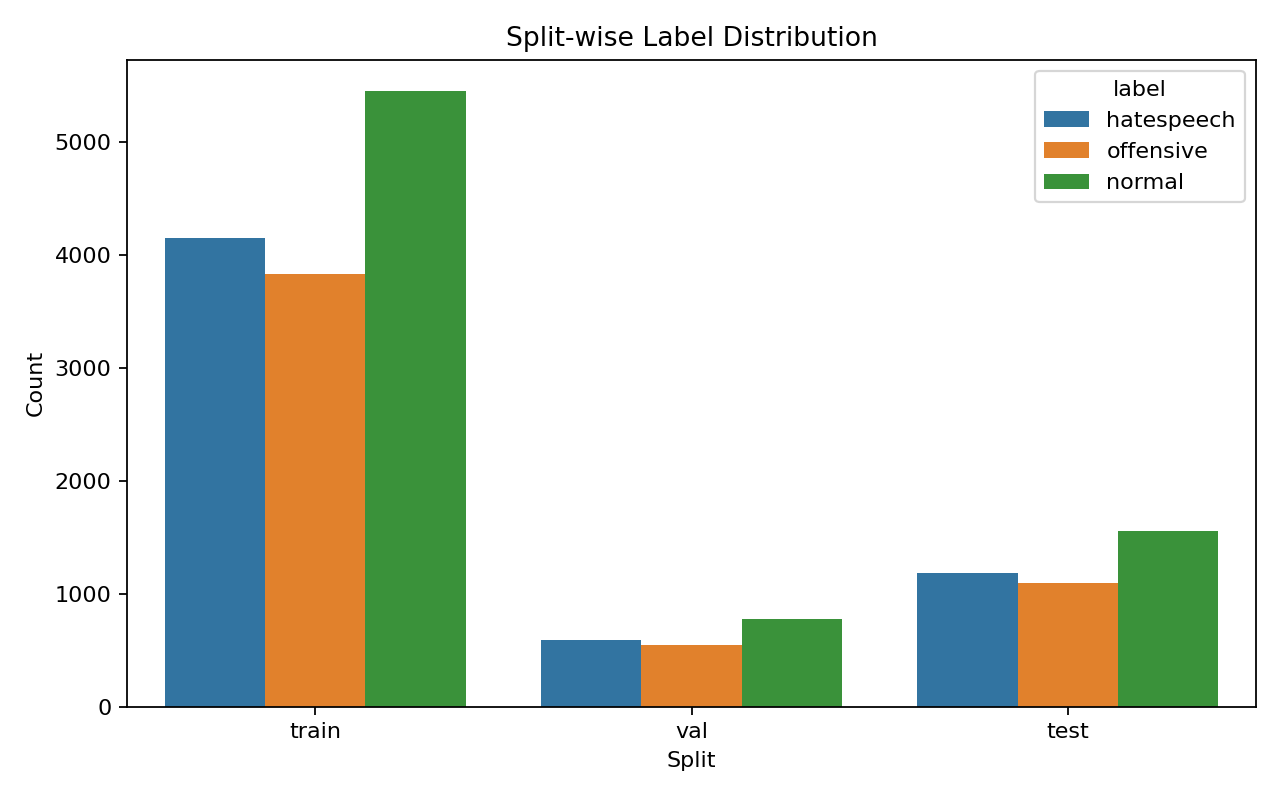

The data file committed next to this chart (first rows):
split, samples, hatespeech, offensive, normal
train, 13433, 4151, 3830, 5452
val, 1920, 593, 548, 779
test, 3839, 1186, 1095, 1558
